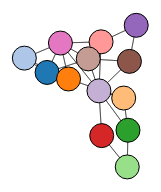
D3 v4 page, settled after 480 driven frames (8 s of simulated time); the page loaded 1 data file(s).



var svg = d3.select("svg"),
    width = +svg.attr("width"),
    height = +svg.attr("height");

// color scale ordinal of category - 20 > 13 since we have 13 nodes
var color = d3.scaleOrdinal(d3.schemeCategory20);

var simulation = d3.forceSimulation()
    .force("link", d3.forceLink().id(function(d) { return d.id; }))
    .force("charge", d3.forceManyBody())
    .force("center", d3.forceCenter(width / 2, height / 3));

// taking the input from the json file
d3.json("data.json", function(error, graph) {
  if (error) throw error;

  // Add links 
  var link = svg.append("g")
      .attr("class", "links")
    .selectAll("line")
    .data(graph.links)
    .enter().append("line")
    // sqrt because of the distance formula
      .attr("stroke-width", function(d) { return Math.sqrt(d.value); });


  // node including the dragging event too.
  //  Drag Start  -----  Dragging ---- Drag Finished
  var node = svg.append("g")
      .attr("class", "nodes")
    .selectAll("circle")
    .data(graph.nodes)
    .enter().append("circle")
      .attr("r", 12)
      .attr("fill", function(d) { return color(d.group); })
      .call(d3.drag()
          .on("start", drag_started)
          .on("drag", dragging)
          .on("end", drag_finished));

    
  node.append("center")
      .text(function(d) { return d.id; });

  simulation
      .nodes(graph.nodes)
      .on("tick", ticked);

  simulation.force("link")
      .links(graph.links);

  function ticked() {
    link
    // defining the attributes of the link
    // defining the attributes of the x1 and y1
        .attr("x1", function(d) { return d.source.x; })
        .attr("y1", function(d) { return d.source.y; })
    // defining the attributes of the x2 and y2
        .attr("x2", function(d) { return d.target.x; })
        .attr("y2", function(d) { return d.target.y; });

    node
    // defining the attributes of the nodes
        .attr("cx", function(d) { return d.x; })
        .attr("cy", function(d) { return d.y; });
  }
});


// Function for determining the drag start "x" -> "x+dx"
// "y" -> "y+dy" similar logic
function drag_started(d) {
  if (!d3.event.active) simulation.alphaTarget(0.3).restart();
  d.fx = d.x;
  d.fy = d.y;
}

// Dragged process registering the dx and dy as the event

function dragging(d) {
  d.fx = d3.event.x;
  d.fy = d3.event.y;
}

// Dragg finishing function again reset the gradient with the null values 

function drag_finished(d) {
  if (!d3.event.active) simulation.alphaTarget(0);
  d.fx = null;
  d.fy = null;
}



### data: data.json
{
 "nodes": [
  {
   "id": "1",
   "group": 1
  },
  {
   "id": "2",
   "group": 2
  },
  {
   "id": "3",
   "group": 3
  },
  {
   "id": "4",
   "group": 4
  },
  {
   "id": "5",
   "group": 5
  },
  {
   "id": "6",
   "group": 6
  },
  {
   "id": "7",
   "group": 7
  },
  {
   "id": "8",
   "group": 8
  },
  "... 5 more items"
 ],
 "links": [
  {
   "source": "1",
   "target": "2",
   "value": 1
  },
  {
   "source": "1",
   "target": "12",
   "value": 1
  },
  {
   "source": "1",
   "target": "13",
   "value": 1
  },
  {
   "source": "2",
   "target": "1",
   "value": 1
  },
  {
   "source": "2",
   "target": "3",
   "value": 1
  },
  {
   "source": "2",
   "target": "13",
   "value": 1
  },
  {
   "source": "3",
   "target": "2",
   "value": 1
  },
  {
   "source": "3",
   "target": "4",
   "value": 1
  },
  "... 36 more items"
 ]
}